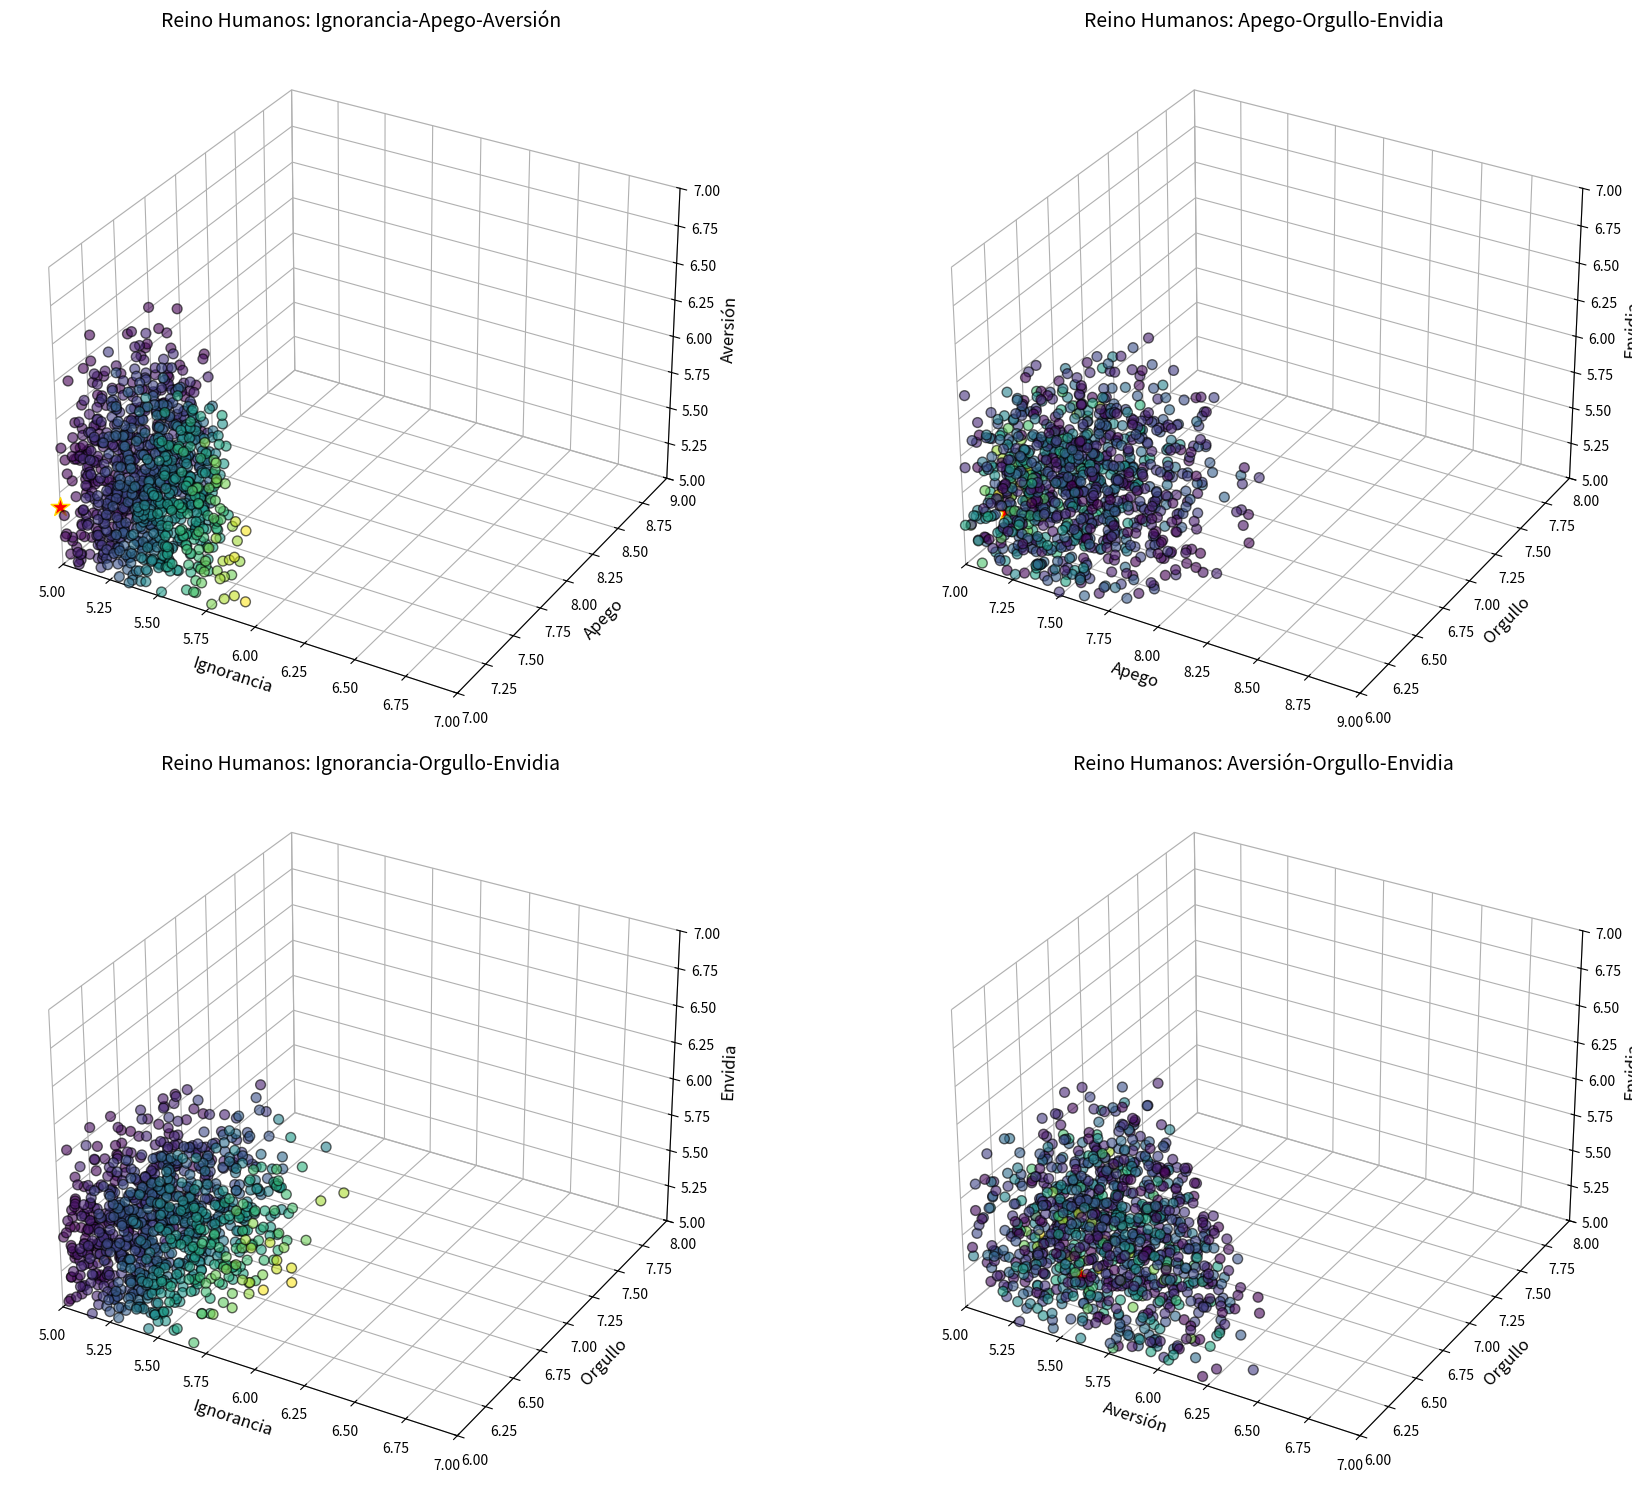

Write the Python code that produced this figure.
# -*- coding: utf-8 -*-
"""
Created on Tue Jun 24 17:25:00 2025

@author: eggra
"""

import numpy as np
import matplotlib.pyplot as plt
#from mpl_toolkits.mplot3d import Axes3D
from scipy.optimize import minimize
#from scipy.stats import multivariate_normal

# Matriz de transformación T (3x5)
T = np.array([
    [1, 0.8, 0, 0, 0],
    [0, 0, 1, 0.9, 0],
    [0, 0, 0, 0.2, 1]
])

# Rangos de los 5 venenos por reino
rangos_5d = {
    'Devas':    [(2,4), (8,10), (1,3), (7,9), (3,5)],
    'Asuras':   [(4,6), (6,8), (7,9), (8,10), (9,10)],
    'Humanos':  [(5,7), (7,9), (5,7), (6,8), (5,7)],
    'Animales': [(9,10), (4,6), (3,5), (1,3), (1,2)],
    'Pretas':   [(7,8), (9,10), (6,8), (2,4), (4,6)],
    'Infiernos':[(6,7), (1,3), (9,10), (1,2), (2,4)]
}

# Centroides 3D de los reinos
centroides_3d = {
    'Devas':    np.array([8.4, 3.8, 3.5]),
    'Asuras':   np.array([8.0, 15.2, 9.8]),
    'Humanos':  np.array([10.6, 11.1, 6.4]),
    'Animales': np.array([12.8, 4.7, 1.4]),
    'Pretas':   np.array([14.6, 7.6, 4.8]),
    'Infiernos':np.array([3.4, 10.8, 2.8])
}

def encontrar_reino(punto_3d):
    """Identifica el reino más cercano usando distancia de Mahalanobis"""
    distancias = {}
    for reino, centroide in centroides_3d.items():
        # Calcular matriz de covarianza empírica
        cov = np.diag((centroide * 0.3) ** 2)  # 30% de variabilidad
        diff = punto_3d - centroide
        try:
            dist = diff @ np.linalg.inv(cov) @ diff.T
            distancias[reino] = dist
        except:
            distancias[reino] = np.linalg.norm(diff)
    
    return min(distancias, key=distancias.get)

def transformacion_inversa(punto_3d, n_muestras=500, sigma=0.3):
    """
    Transformación inversa difusa con distribución de probabilidad
    basada en restricciones de reino y proximidad a la transformación
    """
    # Paso 1: Identificar reino
    reino = encontrar_reino(punto_3d)
    rangos = rangos_5d[reino]
    
    # Paso 2: Encontrar punto óptimo en 5D usando optimización
    def funcion_perdida(v5):
        # Penalización por salirse de los rangos
        penalizacion = 0
        for i, (min_val, max_val) in enumerate(rangos):
            if v5[i] < min_val:
                penalizacion += (min_val - v5[i]) * 10
            elif v5[i] > max_val:
                penalizacion += (v5[i] - max_val) * 10
        return np.linalg.norm(T @ v5 - punto_3d) + penalizacion
    
    # Punto inicial (centro del reino)
    v5_inicial = np.array([(min_val + max_val)/2 for min_val, max_val in rangos])
    resultado = minimize(funcion_perdida, v5_inicial, method='L-BFGS-B', 
                         bounds=rangos)
    
    if not resultado.success:
        print("Advertencia: Optimización no convergió. Usando solución aproximada.")
    
    v5_optimo = resultado.x
    
    # Paso 3: Crear distribución gaussiana truncada alrededor del óptimo
    covarianza = np.diag([(max_val-min_val)*sigma for min_val, max_val in rangos])
    muestras = []
    
    while len(muestras) < n_muestras:
        candidato = np.random.multivariate_normal(v5_optimo, covarianza)
        
        # Verificar restricciones de rango
        valido = True
        for i, (min_val, max_val) in enumerate(rangos):
            if candidato[i] < min_val or candidato[i] > max_val:
                valido = False
                break
        
        # Verificar proximidad a la transformación
        if valido and np.linalg.norm(T @ candidato - punto_3d) < 1.0:
            muestras.append(candidato)
    
    return np.array(muestras), reino, v5_optimo

def visualizar_nube_5d(muestras_5d, reino, v5_optimo):
    """Visualización avanzada de la nube de puntos en 5D"""
    fig = plt.figure(figsize=(20, 15))
    
    # Configurar proyecciones
    proyecciones = [
        (0, 1, 2, 'Ignorancia', 'Apego', 'Aversión'),
        (1, 3, 4, 'Apego', 'Orgullo', 'Envidia'),
        (0, 3, 4, 'Ignorancia', 'Orgullo', 'Envidia'),
        (2, 3, 4, 'Aversión', 'Orgullo', 'Envidia')
    ]
    
    for i, (x_idx, y_idx, z_idx, x_lab, y_lab, z_lab) in enumerate(proyecciones, 1):
        ax = fig.add_subplot(2, 2, i, projection='3d')
        
        # Graficar nube de puntos
        ax.scatter(
            muestras_5d[:, x_idx], muestras_5d[:, y_idx], muestras_5d[:, z_idx],
            c=muestras_5d[:, 0], cmap='viridis', alpha=0.6, depthshade=True,
            s=50, edgecolor='k'
        )
        
        # Marcar punto óptimo
        ax.scatter(
            [v5_optimo[x_idx]], [v5_optimo[y_idx]], [v5_optimo[z_idx]],
            s=200, c='red', marker='*', edgecolor='gold'
        )
        
        # Etiquetas y título
        ax.set_xlabel(x_lab, fontsize=12)
        ax.set_ylabel(y_lab, fontsize=12)
        ax.set_zlabel(z_lab, fontsize=12)
        ax.set_title(f'Reino {reino}: {x_lab}-{y_lab}-{z_lab}', fontsize=14)
        
        # Añadir cubo de rango
        min_vals = [rangos_5d[reino][idx][0] for idx in [x_idx, y_idx, z_idx]]
        max_vals = [rangos_5d[reino][idx][1] for idx in [x_idx, y_idx, z_idx]]
        ax.set_xlim(min_vals[0], max_vals[0])
        ax.set_ylim(min_vals[1], max_vals[1])
        ax.set_zlim(min_vals[2], max_vals[2])
        
        # Añadir grid
        ax.xaxis.pane.fill = False
        ax.yaxis.pane.fill = False
        ax.zaxis.pane.fill = False
        ax.grid(True, linestyle='--', alpha=0.5)
    
    plt.tight_layout()
    plt.savefig(f'nube_5d_{reino}.png', dpi=300)
    plt.show()

# Función para validar la transformación inversa
def validar_transformacion(muestras_5d, punto_3d_original):
    """Calcula el error de reconstrucción"""
    reconstruidos = T @ muestras_5d.T
    errores = np.linalg.norm(reconstruidos - punto_3d_original.reshape(3, 1), axis=0)
    return np.mean(errores), np.std(errores)

# Ejemplo de uso
if __name__ == "__main__":
    # Punto en espacio reducido (Obscuración, Agresión, Defectividad)
    punto_3d = np.array([10.6, 11.1, 6.4])  # Humanos
    
    # Transformación inversa difusa
    muestras_5d, reino, v5_optimo = transformacion_inversa(punto_3d, n_muestras=1000)
    
    print(f"Reino identificado: {reino}")
    print(f"Punto óptimo en 5D: {v5_optimo}")
    
    # Visualización
    visualizar_nube_5d(muestras_5d, reino, v5_optimo)
    
    # Validación
    error_medio, error_std = validar_transformacion(muestras_5d, punto_3d)
    print(f"Error medio de reconstrucción: {error_medio:.4f} ± {error_std:.4f}")
    
    # Análisis estadístico
    print("\nEstadísticas de las muestras generadas:")
    print(f"- Ignorancia: {np.mean(muestras_5d[:,0]):.2f} ± {np.std(muestras_5d[:,0]):.2f}")
    print(f"- Apego: {np.mean(muestras_5d[:,1]):.2f} ± {np.std(muestras_5d[:,1]):.2f}")
    print(f"- Aversión: {np.mean(muestras_5d[:,2]):.2f} ± {np.std(muestras_5d[:,2]):.2f}")
    print(f"- Orgullo: {np.mean(muestras_5d[:,3]):.2f} ± {np.std(muestras_5d[:,3]):.2f}")
    print(f"- Envidia: {np.mean(muestras_5d[:,4]):.2f} ± {np.std(muestras_5d[:,4]):.2f}")